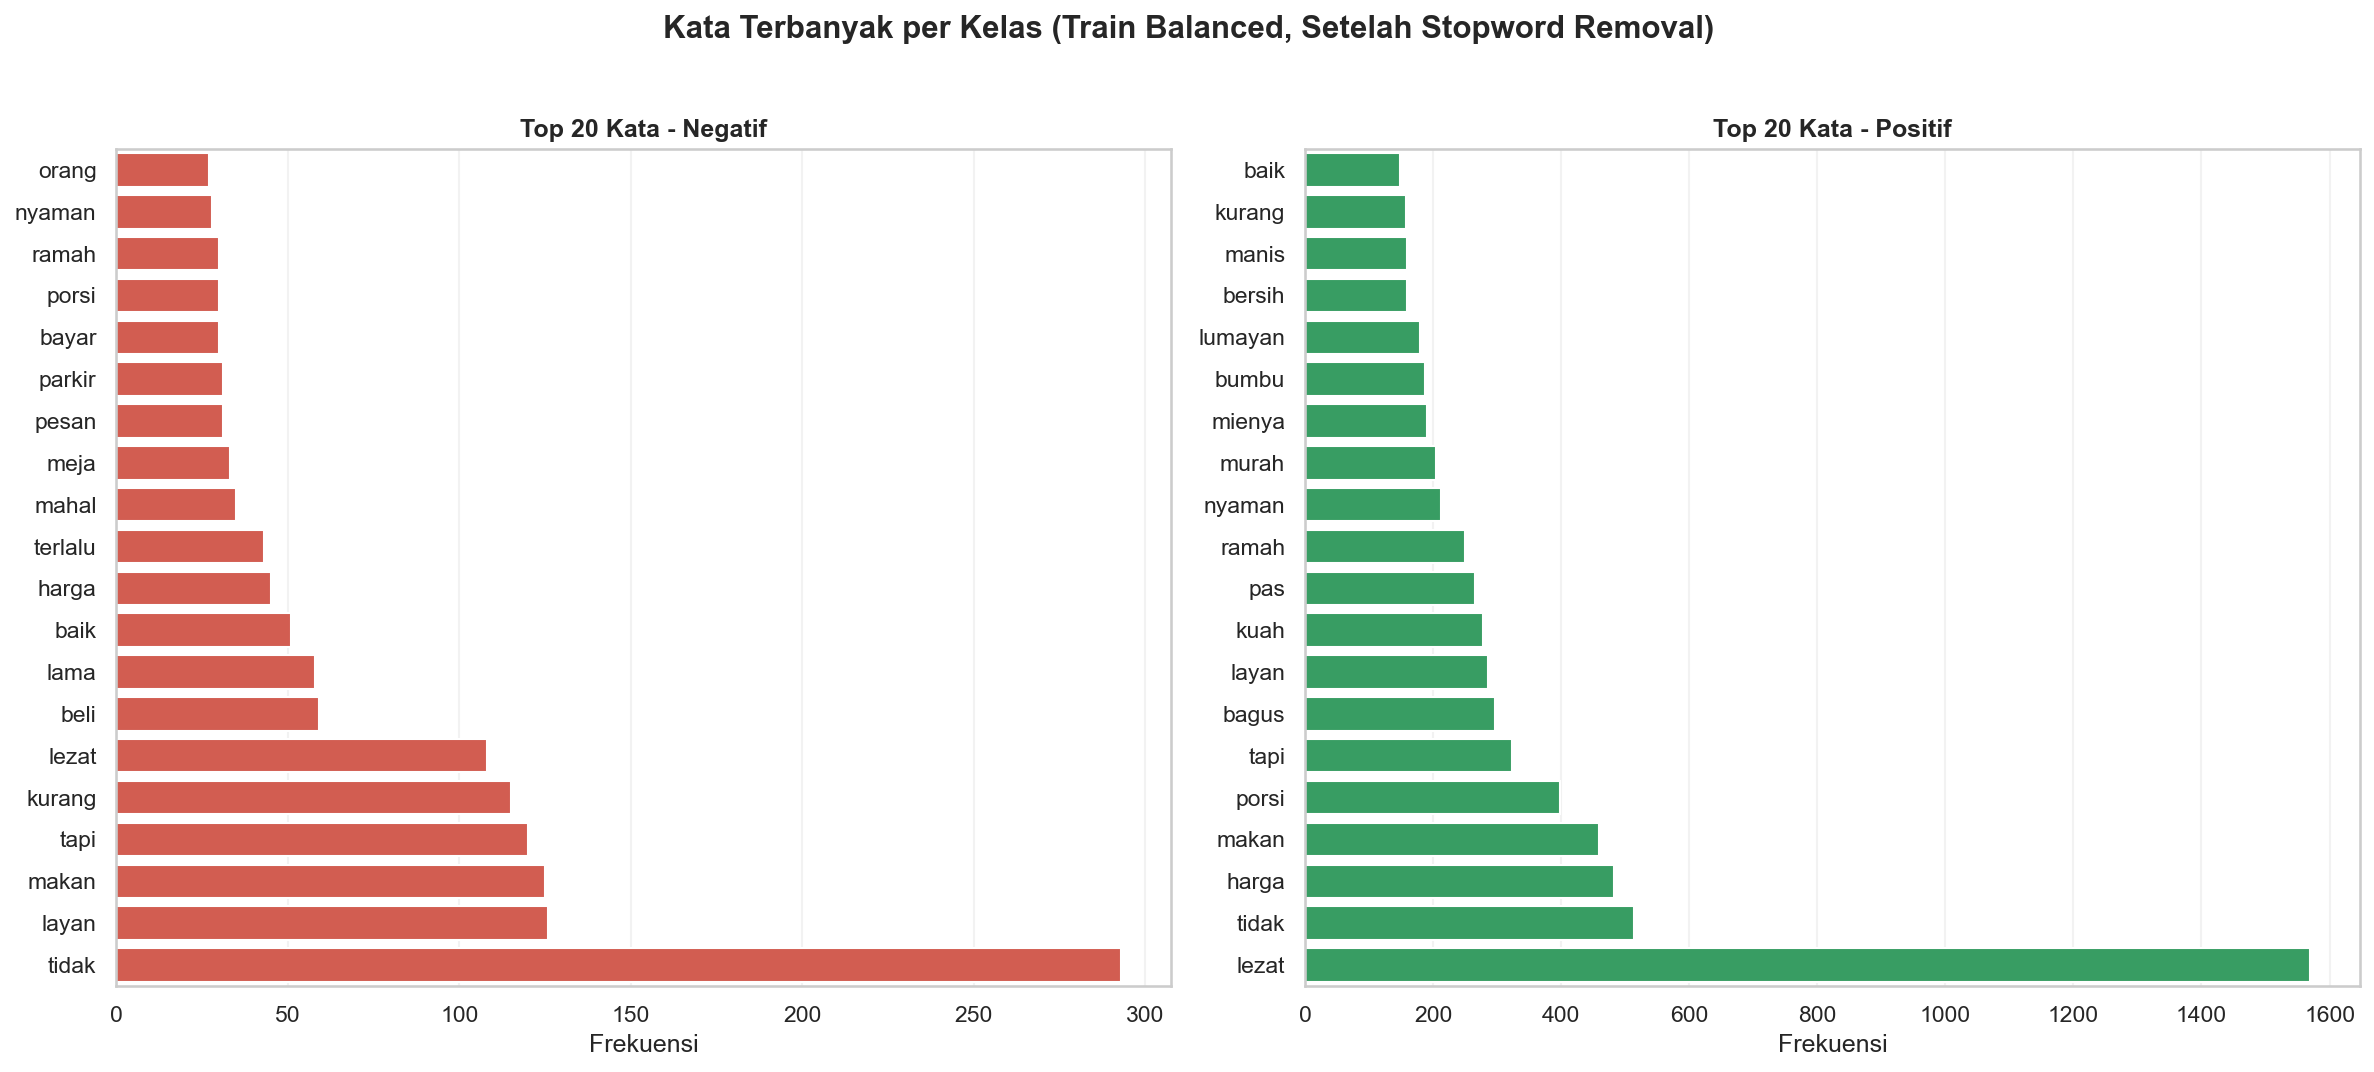

The data file committed next to this chart (first rows):
kata, frekuensi, sentimen
tidak, 293, Negatif
layan, 126, Negatif
makan, 125, Negatif
tapi, 120, Negatif
kurang, 115, Negatif
lezat, 108, Negatif
beli, 59, Negatif
lama, 58, Negatif
baik, 51, Negatif
harga, 45, Negatif
terlalu, 43, Negatif
mahal, 35, Negatif
meja, 33, Negatif
parkir, 31, Negatif
pesan, 31, Negatif
ramah, 30, Negatif
bayar, 30, Negatif
porsi, 30, Negatif
nyaman, 28, Negatif
orang, 27, Negatif
lezat, 1569, Positif
tidak, 513, Positif
harga, 482, Positif
makan, 459, Positif
porsi, 398, Positif
tapi, 323, Positif
bagus, 297, Positif
layan, 285, Positif
kuah, 278, Positif
pas, 265, Positif
ramah, 250, Positif
nyaman, 212, Positif
murah, 205, Positif
mienya, 191, Positif
bumbu, 188, Positif
lumayan, 180, Positif
manis, 160, Positif
bersih, 160, Positif
kurang, 157, Positif
baik, 149, Positif
